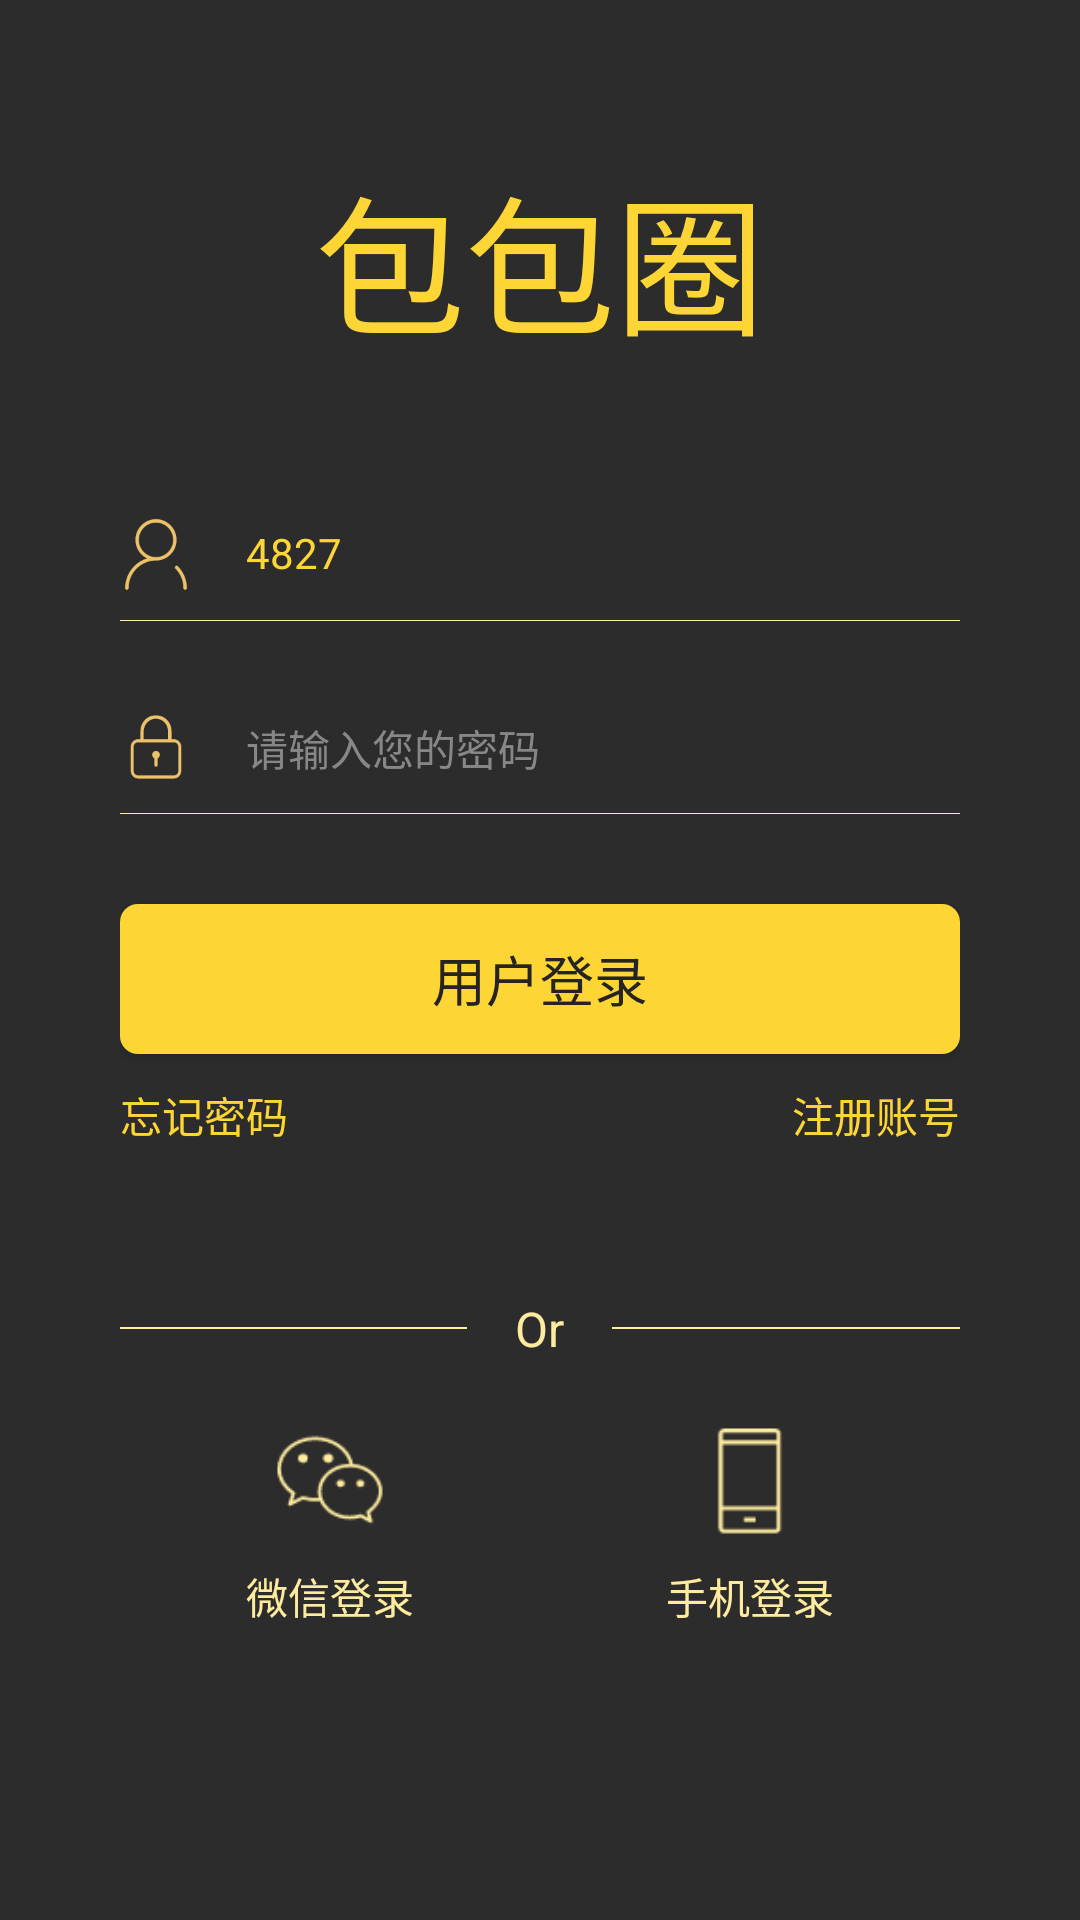

This screen was rendered from an Android layout file. Write that file and the resources it references.
<!-- AndroidManifest.xml: activity theme BaseTheme -->
<!-- res/layout/activity_login.xml -->
<?xml version="1.0" encoding="utf-8"?>
<RelativeLayout xmlns:android="http://schemas.android.com/apk/res/android"
    android:layout_width="match_parent"
    android:layout_height="match_parent"
    android:background="@color/websocketim_colorPrimary"
    android:paddingBottom="40dp"
    android:paddingLeft="40dp"
    android:paddingRight="40dp"
    android:paddingTop="50dp">

    <TextView
        android:id="@+id/name"
        android:layout_width="wrap_content"
        android:layout_height="wrap_content"
        android:layout_centerHorizontal="true"
        android:text="包包圈"
        android:textColor="@color/socket_title_color_Dark"
        android:textSize="50sp" />

    <LinearLayout
        android:layout_width="match_parent"
        android:layout_height="wrap_content"
        android:layout_below="@+id/name"
        android:layout_marginTop="50dp"
        android:orientation="vertical">

        <LinearLayout
            android:layout_width="match_parent"
            android:layout_height="34dp"
            android:orientation="horizontal">

            <ImageView
                android:layout_width="24dp"
                android:layout_height="24dp"
                android:contentDescription="@null"
                android:scaleType="centerInside"
                android:src="@drawable/socket_icom_username" />

            <EditText
                android:id="@+id/ed_login_username"
                android:layout_width="match_parent"
                android:layout_height="match_parent"
                android:layout_marginLeft="18dp"
                android:background="@null"
                android:textCursorDrawable="@drawable/color_cursor"
                android:gravity="center|left|top"
                android:hint="@string/socketim_str_username"
                android:paddingTop="2dp"
                android:singleLine="true"
                android:textColor="@color/socket_title_color_Dark"
                android:textColorHint="@color/websocketim_Dark"
                android:textSize="14sp"
                android:text="4827"/>

        </LinearLayout>

        <View
            android:layout_width="match_parent"
            android:layout_height="1px"
            android:background="@color/socket_text_colorPrimary" />

        <LinearLayout
            android:layout_width="match_parent"
            android:layout_height="34dp"
            android:layout_marginTop="30dp"
            android:orientation="horizontal">

            <ImageView
                android:layout_width="24dp"
                android:layout_height="24dp"
                android:contentDescription="@null"
                android:scaleType="centerInside"
                android:src="@drawable/socket_icom_password" />

            <EditText
                android:id="@+id/ed_login_password"
                android:layout_width="match_parent"
                android:layout_height="match_parent"
                android:layout_marginLeft="18dp"
                android:background="@null"
                android:textCursorDrawable="@drawable/color_cursor"
                android:gravity="center|left|top"
                android:hint="@string/socketim_str_password"
                android:inputType="textPassword"
                android:paddingTop="2dp"
                android:singleLine="true"
                android:textColor="@color/socket_title_color_Dark"
                android:textColorHint="@color/websocketim_Dark"
                android:textSize="14sp" />

        </LinearLayout>

        <View
            android:layout_width="match_parent"
            android:layout_height="1px"
            android:background="@color/socket_text_colorPrimary" />

        <Button
            android:id="@+id/bt_login"
            android:layout_width="match_parent"
            android:layout_height="@dimen/socket_button_heigth"
            android:layout_marginTop="30dp"
            android:background="@drawable/bg_button_yellow"
            android:gravity="center"
            android:text="@string/socketim_str_login"
            android:textColor="@color/websocketim_colorPrimaryDark"
            android:textSize="@dimen/socket_button_text_size" />

        <RelativeLayout
            android:layout_width="match_parent"
            android:layout_height="wrap_content">

            <TextView
                android:id="@+id/forgot_password"
                android:layout_width="wrap_content"
                android:layout_height="wrap_content"
                android:layout_marginTop="10dp"
                android:gravity="center"
                android:text="@string/socketim_str_forgot_pwd"
                android:textColor="@color/socket_title_color_Dark"
                android:textSize="14sp" />

            <TextView
                android:id="@+id/tv_goto_regester"
                android:layout_width="wrap_content"
                android:layout_height="wrap_content"
                android:layout_alignParentRight="true"
                android:layout_marginTop="10dp"
                android:gravity="center"
                android:text="@string/socketim_str_sign_up_now"
                android:textColor="@color/socket_title_color_Dark"
                android:textSize="14sp" />
        </RelativeLayout>

        <LinearLayout
            android:layout_width="match_parent"
            android:layout_height="wrap_content"
            android:layout_marginTop="50dp"
            android:gravity="center_horizontal"
            android:orientation="horizontal">

            <RelativeLayout
                android:layout_width="0dp"
                android:layout_height="match_parent"
                android:layout_weight="1">

                <View
                    android:layout_width="match_parent"
                    android:layout_height="2px"
                    android:layout_centerVertical="true"
                    android:background="@color/socket_text_colorPrimary" />

            </RelativeLayout>

            <TextView
                android:layout_width="wrap_content"
                android:layout_height="wrap_content"
                android:layout_marginLeft="16dp"
                android:layout_marginRight="16dp"
                android:text="Or"
                android:textColor="@color/socket_text_colorPrimary"
                android:textSize="16sp" />

            <RelativeLayout
                android:layout_width="0dp"
                android:layout_height="match_parent"
                android:layout_weight="1">

                <View
                    android:layout_width="match_parent"
                    android:layout_height="2px"
                    android:layout_centerVertical="true"
                    android:background="@color/socket_text_colorPrimary" />

            </RelativeLayout>

        </LinearLayout>

        <LinearLayout
            android:layout_width="match_parent"
            android:layout_height="wrap_content"
            android:layout_marginTop="20dp"
            android:orientation="horizontal">

            <RelativeLayout
                android:layout_width="0dp"
                android:layout_height="wrap_content"
                android:layout_weight="1">

                <ImageView
                    android:id="@+id/iv_weixin"
                    android:layout_width="40dp"
                    android:layout_height="40dp"
                    android:layout_centerHorizontal="true"
                    android:background="@drawable/socket_icom_weixin"/>
                <TextView
                    android:layout_width="wrap_content"
                    android:layout_height="wrap_content"
                    android:layout_below="@+id/iv_weixin"
                    android:layout_centerHorizontal="true"
                    android:layout_marginTop="8dp"
                    android:textSize="14sp"
                    android:textColor="@color/socket_text_colorPrimary"
                    android:text="微信登录"/>

            </RelativeLayout>

            <RelativeLayout
                android:layout_width="0dp"
                android:layout_height="wrap_content"
                android:layout_weight="1">

                <ImageView
                    android:id="@+id/iv_phone"
                    android:layout_width="40dp"
                    android:layout_height="40dp"
                    android:layout_centerHorizontal="true"
                    android:background="@drawable/socket_icom_phone"/>
                <TextView
                    android:layout_width="wrap_content"
                    android:layout_height="wrap_content"
                    android:layout_below="@+id/iv_phone"
                    android:layout_centerHorizontal="true"
                    android:layout_marginTop="8dp"
                    android:textSize="14sp"
                    android:textColor="@color/socket_text_colorPrimary"
                    android:text="手机登录"/>

            </RelativeLayout>

        </LinearLayout>

    </LinearLayout>

</RelativeLayout>
<!-- resources referenced by this layout -->
<resources>
  <color name="socket_text_colorPrimary">#fdeb9f</color>
  <color name="socket_title_color_Dark">#fdd635</color>
  <color name="websocketim_Dark">#878787</color>
  <color name="websocketim_colorPrimary">#2d2c2c</color>
  <color name="websocketim_colorPrimaryDark">#252323</color>
  <dimen name="socket_button_heigth">50dp</dimen>
  <dimen name="socket_button_text_size">18sp</dimen>
  <!-- drawable bg_button_yellow (drawable) -->
  <?xml version="1.0" encoding="utf-8"?>
  <shape xmlns:android="http://schemas.android.com/apk/res/android">
  
      <corners android:radius="@dimen/socket_button_radius"/>
  
      <solid android:color="@color/socket_title_color_Dark"/>
  
  </shape>
  <!-- drawable color_cursor (drawable) -->
  <?xml version="1.0" encoding="utf-8"?>
  <shape xmlns:android="http://schemas.android.com/apk/res/android">
  
      <size android:width="1dp"/>
  
      <solid android:color="@color/socket_title_color_Dark"/>
  
  </shape>
  <!-- drawable socket_icom_password: png bitmap (drawable-xxhdpi, 1964 bytes) -->
  <!-- drawable socket_icom_phone: png bitmap (drawable-xxhdpi, 544 bytes) -->
  <!-- drawable socket_icom_username: png bitmap (drawable-xxhdpi, 2544 bytes) -->
  <!-- drawable socket_icom_weixin: png bitmap (drawable-hdpi, 1804 bytes) -->
  <string name="socketim_str_forgot_pwd">忘记密码</string>
  <string name="socketim_str_login">用户登录</string>
  <string name="socketim_str_password">请输入您的密码</string>
  <string name="socketim_str_sign_up_now">注册账号</string>
  <string name="socketim_str_username">请输入您的用户名</string>
  <style name="BaseTheme" parent="Theme.AppCompat.DayNight.NoActionBar">
          <item name="colorPrimary">@color/colorPrimary</item>
          <item name="colorPrimaryDark">@color/colorPrimaryDark</item>
          <item name="colorAccent">@color/colorAccent</item>
          <item name="android:windowIsTranslucent">true</item>
      </style>
  <dimen name="socket_button_radius">6dp</dimen>
  <color name="colorPrimary">#2d2c2c</color>
  <color name="colorPrimaryDark">#252323</color>
  <color name="colorAccent">#201f1f</color>
</resources>
